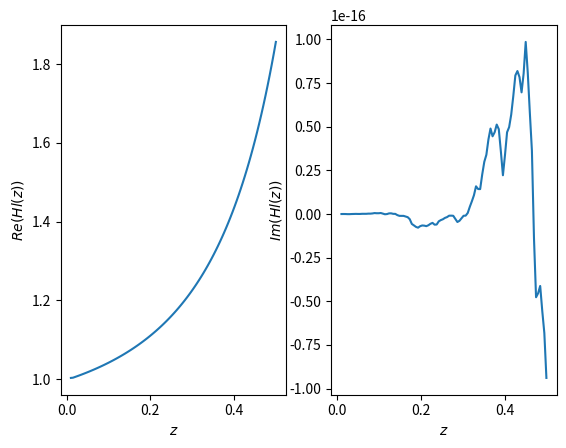

Source code (Python):
"""A module for computing Heun functions via the BGT path sum method"""
import time  # remove in final version
import numpy as np
from scipy.linalg import solve_triangular
from scipy.integrate import cumulative_trapezoid
from matplotlib import pyplot as plt  # remove in final version


def heun_eq_coeff_1(z_range: np.ndarray,
                    a: complex, gamma: complex, delta: complex, epsilon: complex) -> np.ndarray:
    """The coefficient of the first-order derivative in the Heun equation"""
    return gamma/z_range + delta/(z_range - 1) + epsilon/(z_range - a)


def heun_eq_coeff_0(z_range: np.ndarray,
                    a: complex, q: complex,  alpha: complex, beta: complex) -> np.ndarray:
    """The coefficient of the zeroth-order derivative in the Heun equation"""
    return (alpha * beta * z_range - q) / (z_range * (z_range - 1) * (z_range - a))


def weight_func(z_range: np.ndarray,
                a: complex, gamma: complex, delta: complex, epsilon: complex) -> np.ndarray:
    """The factor in the integrand of J(z) which precedes X(z)"""
    return (z_range**gamma) * ((z_range - 1)**delta) * ((a - z_range)**epsilon)


def get_kernel_1(z_range, x_vec: np.ndarray, y_vec: np.ndarray, delta_z: float, points) -> np.ndarray:
    """Returns an array which is the matrix form of K_1"""
    ky = np.zeros((points, points), dtype=complex)
    kernel = np.zeros((points, points), dtype=complex)
    integrand = x_vec * y_vec

    for j in range(points):
        ky = cumulative_trapezoid(
            integrand*np.exp(z_range - z_range[j]), dx=delta_z, initial=0)
        kernel[:, j] = ky[j] - ky

    divisor, _ = np.meshgrid(y_vec, y_vec, sparse=False)

    kernel = 1 + kernel/divisor

    return kernel


def get_kernel_2(x_vec: np.ndarray, q_vec: np.ndarray, z_range: np.ndarray, points) -> np.ndarray:
    """Returns an array which is the matrix form of K_2"""
    kernel = np.zeros((points, points), dtype=complex)

    for i in range(points):
        kernel[i] = x_vec*np.exp(z_range - z_range[i]) + q_vec

    return kernel


def neumann_sum(matrix_kernel: np.ndarray, delta_z: float, points: int) -> np.ndarray:
    """Returns the Neumann series of the kernel matrix_kernel,
    which is equivalent to the inverse *-resolvent of 1 - kernel"""
    diagonal = np.diag(np.diag(matrix_kernel))
    identity = np.identity(points)
    v = np.zeros(points)
    v[0] = 1

    lhs = identity - delta_z*matrix_kernel + 0.5*delta_z*diagonal

    n_sum = (1/delta_z)*(solve_triangular(lhs, v, trans=1) - v)

    return n_sum


def path_ordered_exp_1(z_range, x_vec: np.ndarray, y_vec: np.ndarray,
                       delta_z: float, points: int) -> np.ndarray:
    """Returns the first contribution to the path-ordered exponential.
    Computation chain: kernel K_1 -> Green's function G_1 -> path-ordered exponential U_11"""
    kernel = get_kernel_1(z_range, x_vec, y_vec, delta_z, points)
    green = neumann_sum(kernel, delta_z, points)

    integral_of_green = cumulative_trapezoid(
        green, dx=delta_z, axis=0, initial=0)
    return 1 + integral_of_green


def path_ordered_exp_2(q_vec: np.ndarray, x_vec: np.ndarray,
                       delta_z: float, z_range: np.ndarray, points: int) -> np.ndarray:
    """Returns the second contribution to the path-ordered exponential.
    Computation chain: kernel K_2 -> Green's function G_2 -> path-ordered exponential U_12"""
    kernel = get_kernel_2(x_vec, q_vec, z_range, points)
    green = neumann_sum(kernel, delta_z, points)

    exp_green = np.exp(-z_range)*green
    int_part_1 = cumulative_trapezoid(
        exp_green, dx=delta_z, axis=0, initial=0)
    int_part_1 = np.exp(z_range)*int_part_1

    int_part_2 = cumulative_trapezoid(green, dx=delta_z, axis=0, initial=0)

    contribution = np.exp(z_range-z_range[0]) - 1 + int_part_1 - int_part_2

    return contribution


def heun(z_range: np.ndarray, *, a: complex, q: complex,
         alpha: complex, beta: complex, gamma: complex, delta: complex) -> np.ndarray:
    """Returns the R matrix, whose first column approximates the solution to the Heun equation"""
    epsilon = 1 + alpha + beta - gamma - delta

    z0 = z_range[0]
    points = len(z_range)
    delta_z = (z_range[-1] - z0)/(points - 1)
    init_val = 1 + q * z0/(gamma * a) + (z0**2) * (
        q**2 - a * alpha * beta + q *
        (1 + alpha + beta + a * gamma + delta * (a-1)))/(2 * a**2 * gamma * (1 + gamma))
    init_slope = q/(gamma*a) + z0*(q**2 - a*alpha*beta +
                                   q*(1+alpha+beta+a*gamma+delta*(a-1)))/(a**2*gamma*(1+gamma))

    p_func = heun_eq_coeff_1(z_range, a, gamma, delta, epsilon)
    q_func = heun_eq_coeff_0(z_range, a, q, alpha, beta)
    x_func = - p_func - q_func - 1
    y_func = weight_func(z_range, a, gamma, delta, epsilon)

    heun_function = init_val*path_ordered_exp_1(z_range,
                                                x_func, y_func, delta_z, points)

    heun_function += (init_slope - init_val)*path_ordered_exp_2(q_func,
                                                                x_func, delta_z, z_range, points)

    return heun_function


# remove in final version
if __name__ == "__main__":
    # Heun parameters
    A = 4.3 + 1j*0
    Q = -0.2 + 1j*0
    ALPHA = 1.3 + 1j*0
    BETA = 0.12 + 1j*0
    GAMMA = -0.14 + 1j*0
    DELTA = 4.32 + 1j*0

    # Domain definition
    N = 100
    # BUFFER = 1e-11

    Z_MIN = 0.01
    Z_MAX = 0.5
    Z = np.linspace(Z_MIN, Z_MAX, N)

    start = time.perf_counter()
    y = heun(Z, a=A, q=Q, alpha=ALPHA, beta=BETA, gamma=GAMMA, delta=DELTA)
    end = time.perf_counter()

    print(f"Evaluation completed in {end - start} seconds.")

    plt.subplot(1, 2, 1)
    plt.plot(Z, np.real(y))
    plt.xlabel("$z$")
    plt.ylabel("$Re(Hl(z))$")

    plt.subplot(1, 2, 2)
    plt.plot(Z, np.imag(y))
    plt.xlabel("$z$")
    plt.ylabel("$Im(Hl(z))$")

    plt.show()
